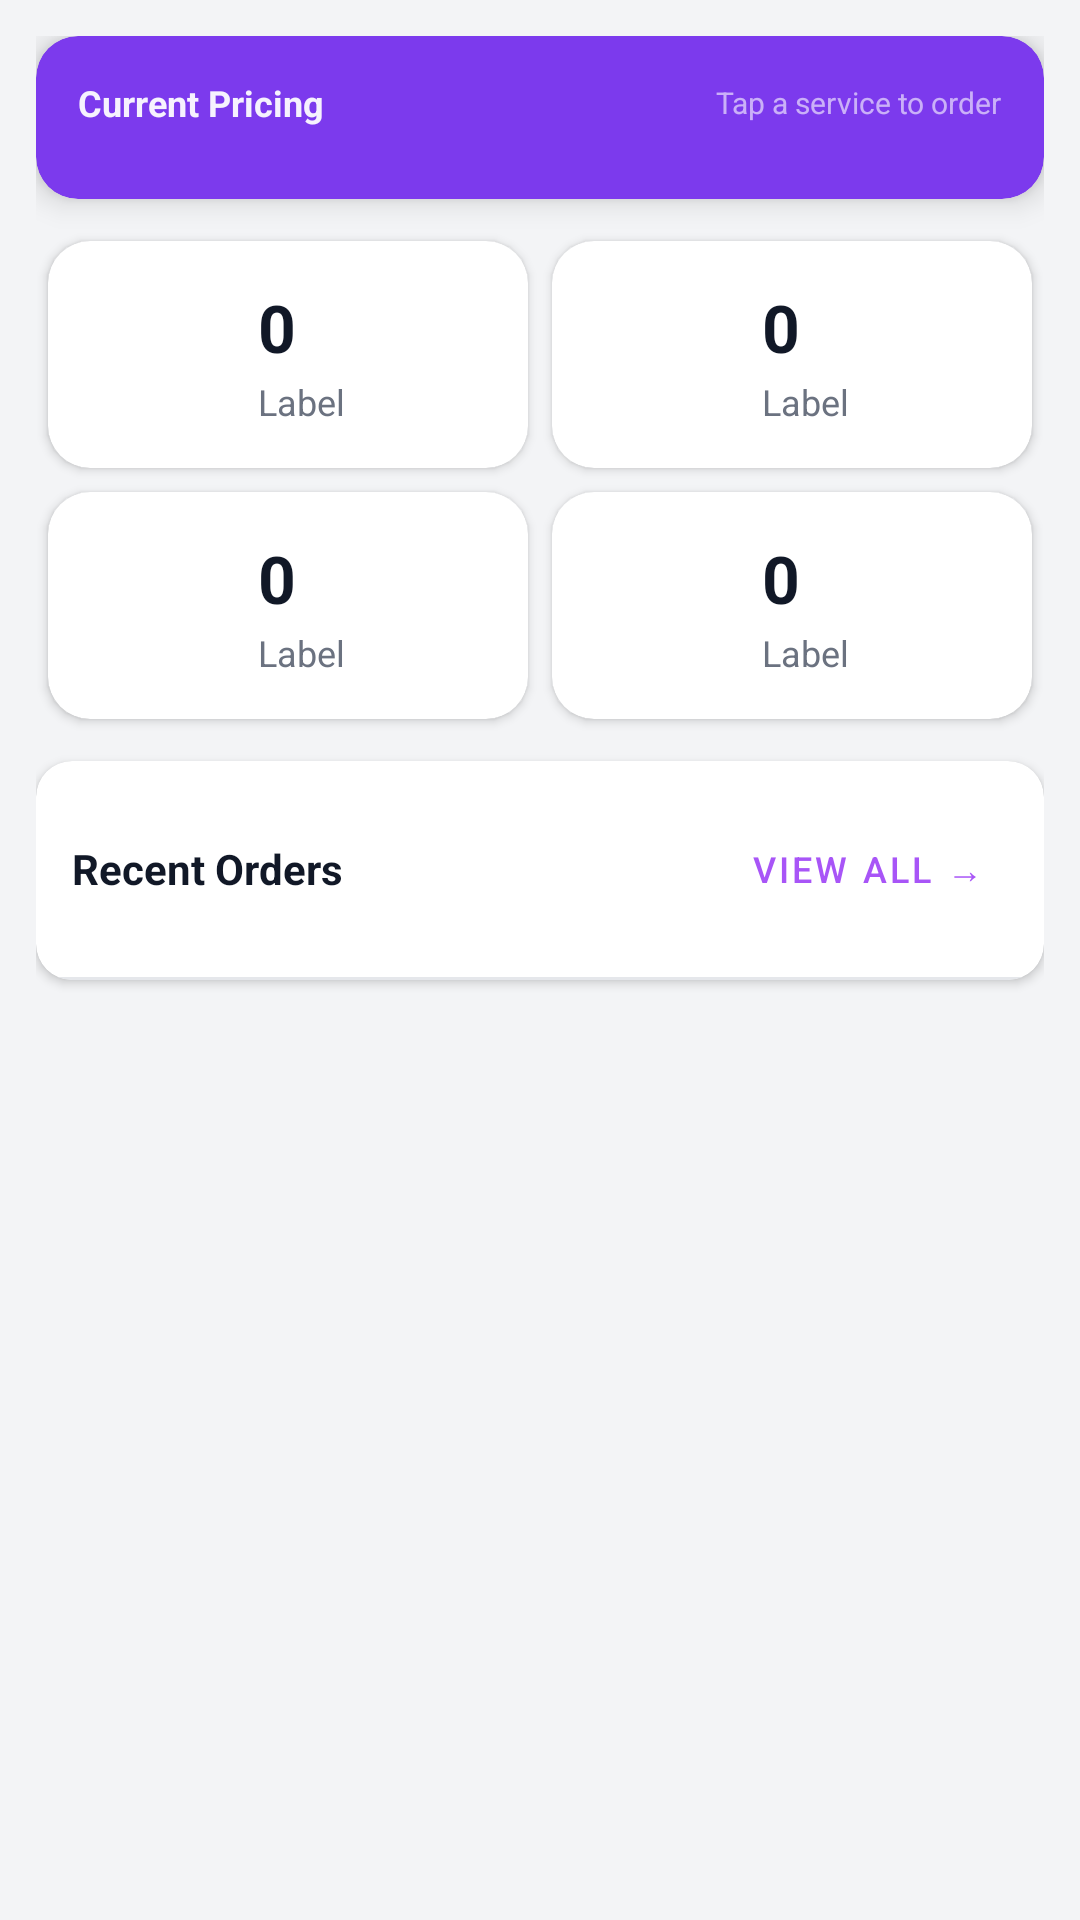

Here is an Android app screen rendered from its layout file. Give the layout XML and the strings, colors and styles it references.
<!-- AndroidManifest.xml: application theme Theme.JonayskiePrints -->
<!-- res/layout/fragment_home.xml -->
<?xml version="1.0" encoding="utf-8"?>
<ScrollView
    xmlns:android="http://schemas.android.com/apk/res/android"
    xmlns:app="http://schemas.android.com/apk/res-auto"
    android:layout_width="match_parent"
    android:layout_height="match_parent"
    android:background="#F3F4F6"
    android:padding="12dp">

    <LinearLayout
        android:layout_width="match_parent"
        android:layout_height="wrap_content"
        android:orientation="vertical">

        
        <androidx.cardview.widget.CardView
            android:layout_width="match_parent"
            android:layout_height="wrap_content"
            android:layout_marginBottom="10dp"
            app:cardBackgroundColor="@color/colorPrimary"
            app:cardCornerRadius="14dp"
            app:cardElevation="6dp">

            <LinearLayout
                android:layout_width="match_parent"
                android:layout_height="wrap_content"
                android:orientation="vertical"
                android:padding="14dp">

                
                <LinearLayout
                    android:layout_width="match_parent"
                    android:layout_height="wrap_content"
                    android:gravity="center_vertical"
                    android:orientation="horizontal"
                    android:layout_marginBottom="10dp">

                    <TextView
                        android:layout_width="0dp"
                        android:layout_height="wrap_content"
                        android:layout_weight="1"
                        android:drawablePadding="5dp"
                        android:text="Current Pricing"
                        android:textColor="#EEFFFFFF"
                        android:textSize="12sp"
                        android:textStyle="bold" />

                    <TextView
                        android:layout_width="wrap_content"
                        android:layout_height="wrap_content"
                        android:text="Tap a service to order"
                        android:textColor="#99FFFFFF"
                        android:textSize="10sp" />
                </LinearLayout>

                
                <GridLayout
                    android:id="@+id/grid_pricing"
                    android:layout_width="match_parent"
                    android:layout_height="wrap_content"
                    android:columnCount="2"
                    android:useDefaultMargins="true" />
            </LinearLayout>
        </androidx.cardview.widget.CardView>

        
        
        <GridLayout
            android:layout_width="match_parent"
            android:layout_height="wrap_content"
            android:columnCount="2"
            android:layout_marginBottom="10dp"
            android:useDefaultMargins="true">

            <include
                android:id="@+id/stat_total"
                layout="@layout/item_stat_card"
                android:layout_width="0dp"
                android:layout_height="wrap_content"
                android:layout_columnWeight="1" />

            <include
                android:id="@+id/stat_pending"
                layout="@layout/item_stat_card"
                android:layout_width="0dp"
                android:layout_height="wrap_content"
                android:layout_columnWeight="1" />

            <include
                android:id="@+id/stat_completed"
                layout="@layout/item_stat_card"
                android:layout_width="0dp"
                android:layout_height="wrap_content"
                android:layout_columnWeight="1" />

            <include
                android:id="@+id/stat_spent"
                layout="@layout/item_stat_card"
                android:layout_width="0dp"
                android:layout_height="wrap_content"
                android:layout_columnWeight="1" />

        </GridLayout>

        
        <androidx.cardview.widget.CardView
            android:layout_width="match_parent"
            android:layout_height="wrap_content"
            android:layout_marginBottom="10dp"
            app:cardBackgroundColor="@android:color/white"
            app:cardCornerRadius="12dp"
            app:cardElevation="2dp">

            <LinearLayout
                android:layout_width="match_parent"
                android:layout_height="wrap_content"
                android:orientation="vertical">

                <LinearLayout
                    android:layout_width="match_parent"
                    android:layout_height="wrap_content"
                    android:gravity="center_vertical"
                    android:orientation="horizontal"
                    android:padding="12dp">

                    <TextView
                        android:layout_width="0dp"
                        android:layout_height="wrap_content"
                        android:layout_weight="1"
                        android:text="Recent Orders"
                        android:textColor="#111827"
                        android:textSize="14sp"
                        android:textStyle="bold" />

                    <Button
                        android:id="@+id/btn_view_all"
                        style="@style/Widget.MaterialComponents.Button.TextButton"
                        android:layout_width="wrap_content"
                        android:layout_height="wrap_content"
                        android:text="View All →"
                        android:textColor="@color/colorAccent"
                        android:textSize="12sp" />
                </LinearLayout>

                <View
                    android:layout_width="match_parent"
                    android:layout_height="1dp"
                    android:background="#E5E7EB" />

                <androidx.recyclerview.widget.RecyclerView
                    android:id="@+id/rv_recent_orders"
                    android:layout_width="match_parent"
                    android:layout_height="wrap_content"
                    android:nestedScrollingEnabled="false" />

                <TextView
                    android:id="@+id/tv_no_recent"
                    android:layout_width="match_parent"
                    android:layout_height="60dp"
                    android:gravity="center"
                    android:text="No orders yet"
                    android:textColor="#9CA3AF"
                    android:textSize="13sp"
                    android:visibility="gone" />
            </LinearLayout>
        </androidx.cardview.widget.CardView>

    </LinearLayout>
</ScrollView>
<!-- res/layout/item_stat_card.xml (included above) -->
<?xml version="1.0" encoding="utf-8"?>
<androidx.cardview.widget.CardView
    xmlns:android="http://schemas.android.com/apk/res/android"
    xmlns:app="http://schemas.android.com/apk/res-auto"
    android:layout_width="match_parent"
    android:layout_height="wrap_content"
    android:layout_margin="4dp"
    app:cardBackgroundColor="@android:color/white"
    app:cardCornerRadius="14dp"
    app:cardElevation="2dp">

    <LinearLayout
        android:layout_width="match_parent"
        android:layout_height="wrap_content"
        android:gravity="center_vertical"
        android:orientation="horizontal"
        android:padding="14dp">

        
        <FrameLayout
            android:id="@+id/fl_stat_icon_bg"
            android:layout_width="44dp"
            android:layout_height="44dp"
            android:layout_marginEnd="12dp"
            android:background="@drawable/bg_stat_icon_colored">

            <ImageView
                android:id="@+id/iv_stat_icon"
                android:layout_width="22dp"
                android:layout_height="22dp"
                android:layout_gravity="center" />
        </FrameLayout>

        
        <LinearLayout
            android:layout_width="0dp"
            android:layout_height="wrap_content"
            android:layout_weight="1"
            android:orientation="vertical">

            <TextView
                android:id="@+id/tv_stat_value"
                android:layout_width="wrap_content"
                android:layout_height="wrap_content"
                android:text="0"
                android:textColor="#111827"
                android:textSize="22sp"
                android:textStyle="bold" />

            <TextView
                android:id="@+id/tv_stat_label"
                android:layout_width="wrap_content"
                android:layout_height="wrap_content"
                android:layout_marginTop="2dp"
                android:text="Label"
                android:textColor="#6B7280"
                android:textSize="12sp" />
        </LinearLayout>
    </LinearLayout>
</androidx.cardview.widget.CardView>
<!-- resources referenced by this layout -->
<resources>
  <color name="colorAccent">#A855F7</color>
  <color name="colorPrimary">#7C3AED</color>
  <style name="Theme.JonayskiePrints" parent="Theme.MaterialComponents.Light.NoActionBar">
          <item name="colorPrimary">@color/colorPrimary</item>
          <item name="colorPrimaryDark">@color/colorPrimaryDark</item>
          <item name="colorAccent">@color/colorAccent</item>
          <item name="android:statusBarColor">@color/colorPrimaryDark</item>
      </style>
  <color name="colorPrimaryDark">#5B21B6</color>
</resources>
